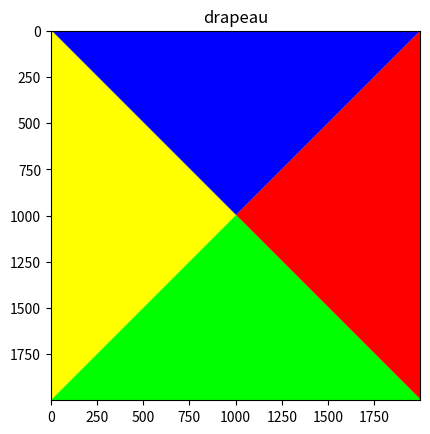

Python code for this plot:
import numpy as np
import matplotlib.pyplot as plt

NAME = "drapeau"
H = 2000
W = 2000

BLUE   = [0, 0, 255]
GREEN  = [0, 255, 0]
RED    = [255, 0, 0]
YELLOW = [255, 255, 0]
WHITE = [255, 255, 255]



def change_values(newImage, h):
    for i in range(int(h)//2):
        newImage[0+i,1+i: -i-1: ] = 3 #CHANGE TOP SIDE VALUES
        newImage[i,0 : i : 1] = 4     #CHANGE TOPLEFT SIDE VALUES
        newImage[-i-1,0 : i : 1] = 4  #CHANGE BOTTOMLEFT SIDE VALUES
        newImage[-i,i: -i: ] = 5      #CHANGE BOTTOM SIDE VALUES


def create_img(name, h, w):
    image = np.zeros((h, w, 3))
    diag = np.eye(w, h, dtype=int)
    newImage = diag + np.flipud(diag)

    change_values(newImage, h)
    image[np.where(newImage == 0)] = RED
    image[np.where(newImage == 1)] = WHITE
    image[np.where(newImage == 3)] = BLUE
    image[np.where(newImage == 4)] = YELLOW
    image[np.where(newImage == 5)] = GREEN
    #print(newImage)
    plt.title(name)
    plt.imshow(image)
    plt.savefig(name)
    plt.show()


if __name__ == "__main__":
    create_img(NAME, H, W)
